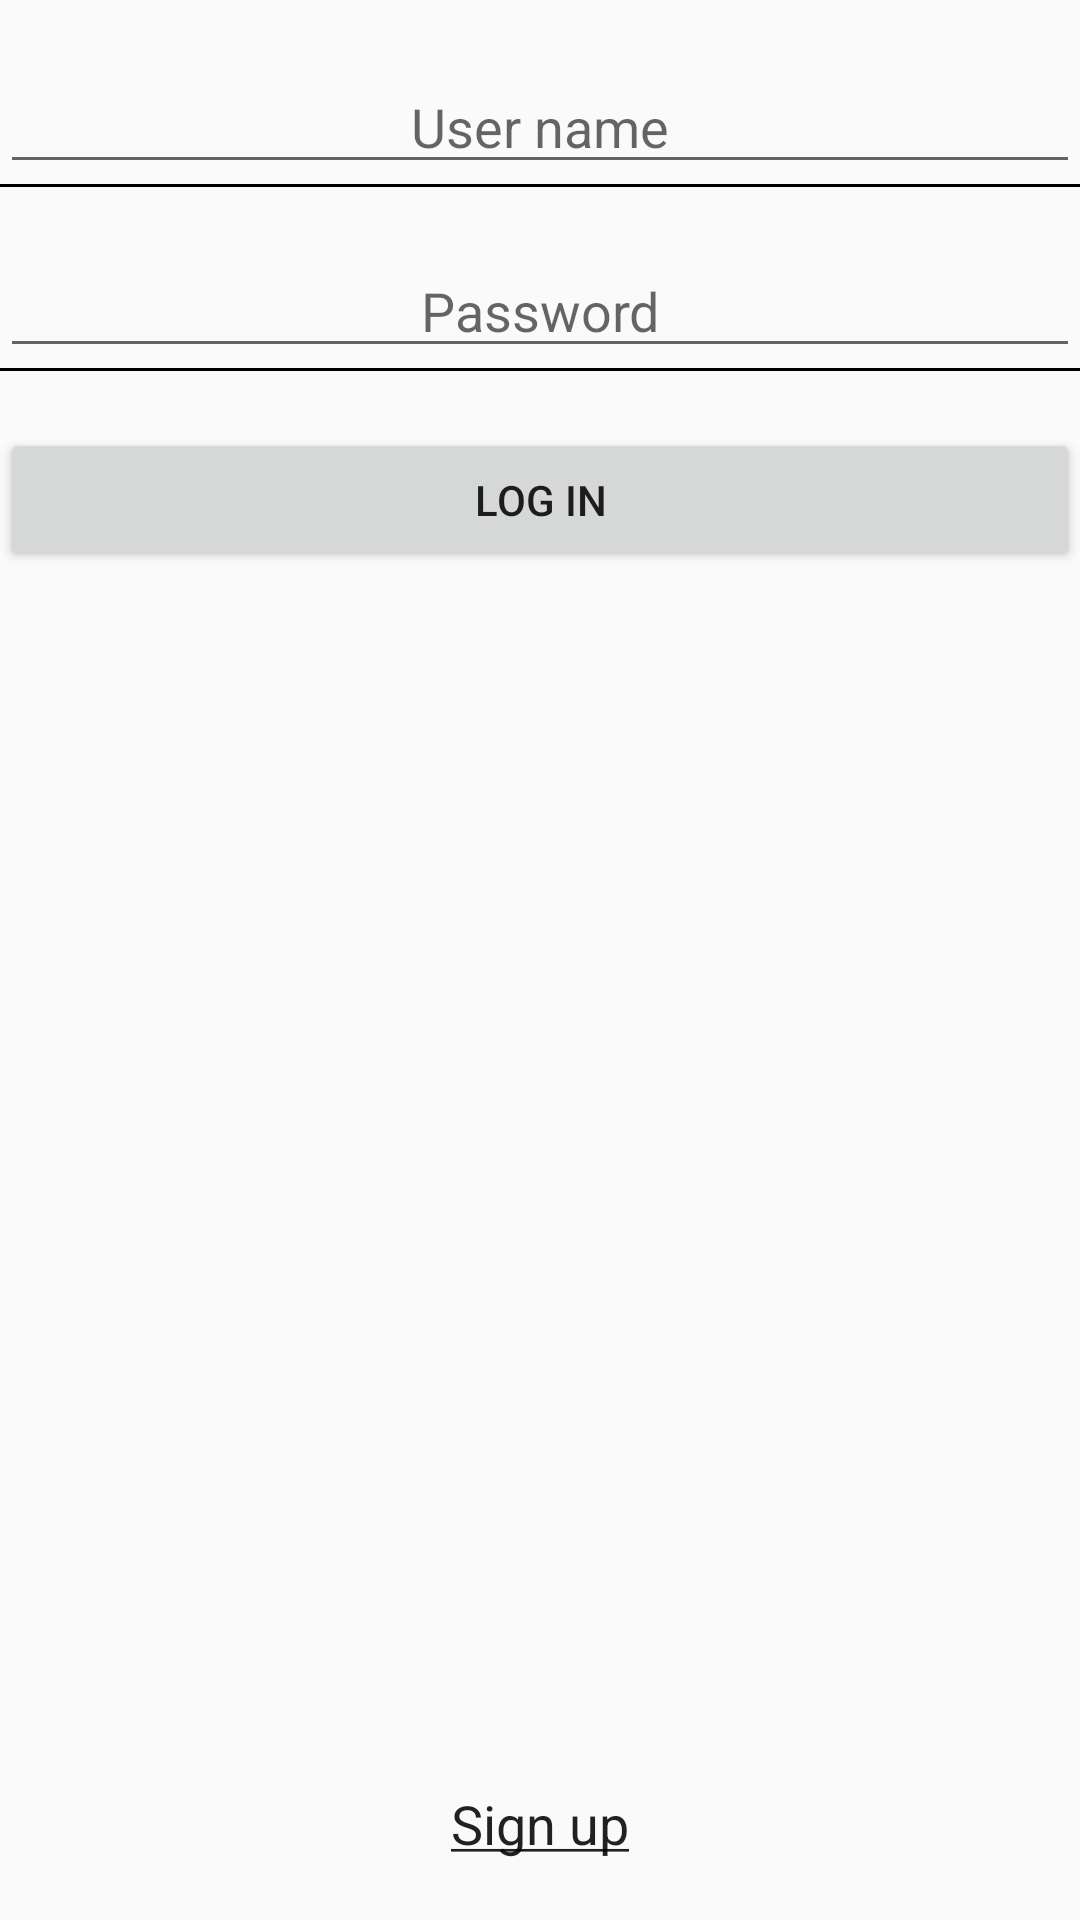

The Android layout XML behind this screen, and the referenced resources:
<!-- AndroidManifest.xml: application theme AppTheme -->
<!-- res/layout/authenticator_activity.xml -->
<?xml version="1.0" encoding="utf-8"?>
<RelativeLayout xmlns:android="http://schemas.android.com/apk/res/android"
    android:orientation="vertical"
    android:layout_width="match_parent"
    android:layout_height="match_parent"
    android:layout_margin="@dimen/default_margin">

    <EditText android:id="@+id/username"
        android:hint="@string/username"
        android:gravity="center"
        android:layout_width="match_parent"
        android:layout_height="wrap_content"
        android:layout_marginTop="20dp"
        android:inputType="textAutoComplete"/>

    <View android:layout_width="match_parent"
        android:layout_below="@id/username"
        android:layout_height="1dp"
        android:background="@color/black"/>

    <EditText android:id="@+id/password"
        android:hint="@string/password"
        android:gravity="center"
        android:layout_width="match_parent"
        android:layout_height="wrap_content"
        android:layout_below="@id/username"
        android:layout_marginTop="20dp"
        android:inputType="textPassword"/>

    <View android:layout_width="match_parent"
        android:layout_height="1dp"
        android:background="@color/black"
        android:layout_below="@id/password"/>

    <Button android:id="@+id/submit"
        android:layout_width="match_parent"
        android:layout_height="wrap_content"
        android:layout_below="@id/password"
        android:layout_marginTop="20dp"
        android:text="@string/login" />

    <TextView
        android:id="@+id/sign_up"
        android:textAppearance="@android:style/TextAppearance.Medium"
        android:layout_width="match_parent"
        android:layout_height="wrap_content"
        android:layout_alignParentBottom="true"
        android:layout_marginBottom="20dp"
        android:gravity="center_horizontal"
        android:text="@string/sign_up_underlined"/>

</RelativeLayout>
<!-- resources referenced by this layout -->
<resources>
  <dimen name="default_margin">5dp</dimen>
  <string name="login">Log In</string>
  <string name="password">Password</string>
  <string name="sign_up_underlined"><u>Sign up</u></string>
  <string name="username">User name</string>
  <style name="AppTheme" parent="Theme.AppCompat.Light.DarkActionBar">
  
      </style>
  <!-- not gathered from this repository: default colours our renderer supplied (Android Studio template values) -->
  <color name="black">#FF000000</color>
</resources>
